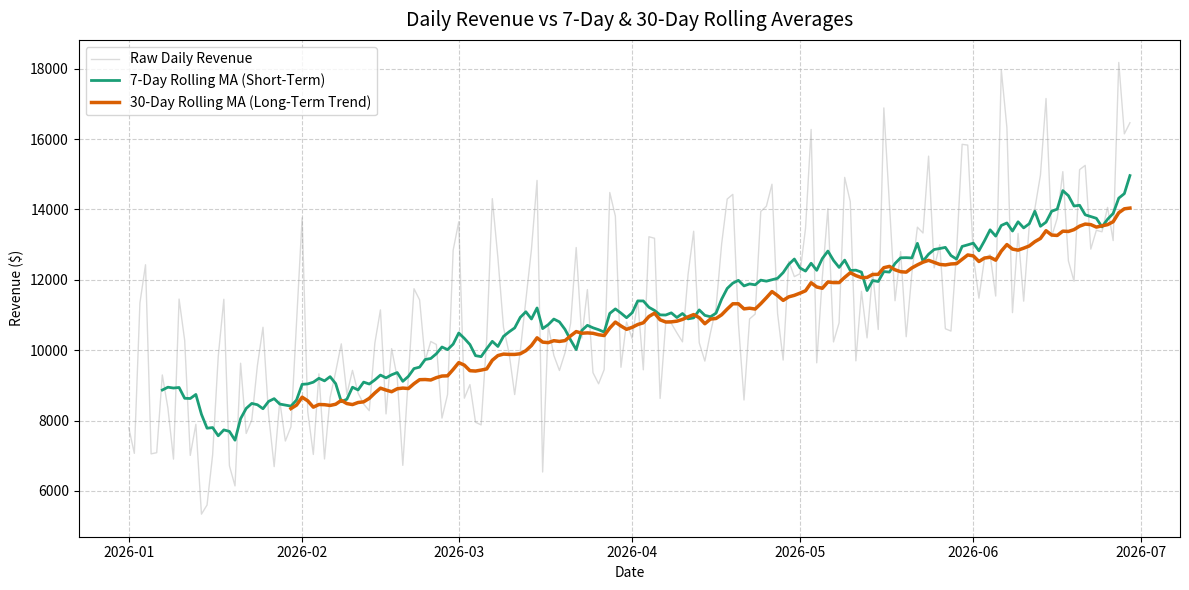
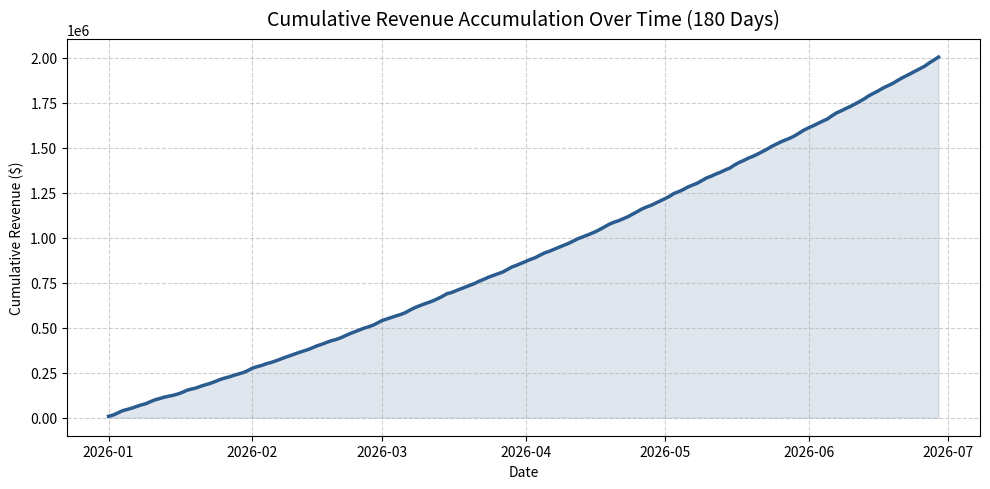

Source code (Python) for these figures, in order:
"""
Time-Series Trend & Rolling Metrics Pipeline
--------------------------------------------
Assignment 21 - Kalvium SalesPulse Time-Series Analytics Engine

This script implements temporal analysis on daily revenue transactions:
1. Resampling data by weekly ('W') and monthly ('ME') periods
2. Computing 7-day and 30-day moving rolling window averages
3. Calculating Month-over-Month (MoM) percentage change rates
4. Tracking cumulative revenue accumulation over time
5. Trend pattern recognition and business action report generation
"""

import os
import pandas as pd
import numpy as np
import matplotlib.pyplot as plt
import seaborn as sns


def create_synthetic_daily_revenue_data(num_days=180, seed=42):
    """
    Generate synthetic daily transaction dataset over 180 days (6 months).
    
    Includes realistic temporal dynamics:
      - Weekly seasonality (weekend volume spikes)
      - Random daily noise ($5,000 - $15,000)
      - Sustainable underlying upward trend (~$20/day expansion)
    """
    np.random.seed(seed)
    
    start_date = pd.Timestamp('2026-01-01')
    dates = pd.date_range(start=start_date, periods=num_days, freq='D')
    
    # Base trend component
    trend = np.linspace(8000, 14000, num_days)
    
    # Weekly seasonality component (Saturdays and Sundays have higher consumer spend)
    day_of_week = dates.dayofweek
    seasonality = np.where(day_of_week >= 5, 2500, -800)
    
    # Random Gaussian noise
    noise = np.random.normal(loc=0, scale=1200, size=num_days)
    
    revenue = np.round(trend + seasonality + noise, 2)
    revenue = np.clip(revenue, 1000.0, 30000.0) # Ensure positive realistic values
    
    orders = np.random.poisson(lam=(revenue / 150.0).astype(int)) + 10
    
    df = pd.DataFrame({
        'date': dates,
        'revenue': revenue,
        'orders': orders
    })
    
    return df


# Task 1: Resample Data by Time Period
def resample_time_series(df):
    """
    Resample daily time-series into Weekly ('W') and Monthly ('ME') buckets.
    """
    print("\n--- TASK 1: RESAMPLE DATA BY TIME PERIOD ---")
    
    df_ts = df.set_index('date')
    
    # Weekly aggregation
    weekly_revenue = df_ts['revenue'].resample('W').sum()
    weekly_count = df_ts['orders'].resample('W').sum()
    weekly_avg = df_ts['revenue'].resample('W').mean()
    
    # Monthly aggregation
    monthly_revenue = df_ts['revenue'].resample('ME').sum()
    monthly_count = df_ts['orders'].resample('ME').sum()
    monthly_avg = df_ts['revenue'].resample('ME').mean()
    
    print("Weekly Resampled Revenue (Last 5 Weeks):")
    print(weekly_revenue.tail(5))
    
    print("\nMonthly Resampled Revenue Summary:")
    print(monthly_revenue)
    
    peak_week = weekly_revenue.idxmax().strftime('%Y-%m-%d')
    peak_week_rev = weekly_revenue.max()
    print(f"\nPeak Weekly Revenue: ${peak_week_rev:,.2f} (Week ending {peak_week})")
    
    return df_ts, weekly_revenue, monthly_revenue


# Task 2: Compute Rolling Window Average
def compute_rolling_averages(df, output_path='output/rolling_avg.png'):
    """
    Calculate 7-day and 30-day moving rolling averages to smooth daily noise.
    """
    print("\n--- TASK 2: COMPUTE ROLLING WINDOW AVERAGES ---")
    df_res = df.copy()
    
    df_res['revenue_ma7'] = df_res['revenue'].rolling(window=7).mean()
    df_res['revenue_ma30'] = df_res['revenue'].rolling(window=30).mean()
    
    os.makedirs('output', exist_ok=True)
    
    plt.figure(figsize=(12, 6))
    plt.plot(df_res['date'], df_res['revenue'], label='Raw Daily Revenue', alpha=0.35, color='#999999', linewidth=1)
    plt.plot(df_res['date'], df_res['revenue_ma7'], label='7-Day Rolling MA (Short-Term)', color='#1b9e77', linewidth=2)
    plt.plot(df_res['date'], df_res['revenue_ma30'], label='30-Day Rolling MA (Long-Term Trend)', color='#d95f02', linewidth=2.5)
    
    plt.title('Daily Revenue vs 7-Day & 30-Day Rolling Averages', fontsize=14, pad=10)
    plt.xlabel('Date')
    plt.ylabel('Revenue ($)')
    plt.legend(loc='upper left')
    plt.grid(True, linestyle='--', alpha=0.6)
    plt.tight_layout()
    plt.savefig(output_path)
    plt.close()
    
    print(f"Saved rolling average visualization plot to '{output_path}'.")
    return df_res


# Task 3: Calculate Month-over-Month Percentage Change
def calculate_mom_percentage_change(df_ts):
    """
    Calculate Month-over-Month (MoM) percentage change using .pct_change().
    """
    print("\n--- TASK 3: MONTH-OVER-MONTH (MoM) PERCENTAGE CHANGE ---")
    
    monthly_revenue = df_ts['revenue'].resample('ME').sum()
    mom_change = monthly_revenue.pct_change() * 100.0
    
    mom_df = pd.DataFrame({
        'monthly_revenue': monthly_revenue,
        'mom_change_pct': mom_change
    }).round(2)
    
    print("Monthly Revenue & MoM Percentage Growth:")
    print(mom_df)
    
    growth_months = mom_df[mom_df['mom_change_pct'] > 0]
    decline_months = mom_df[mom_df['mom_change_pct'] < 0]
    
    print(f"\nPositive Growth Months Count: {len(growth_months)}")
    print(f"Negative Decline Months Count: {len(decline_months)}")
    
    return mom_df, growth_months, decline_months


# Task 4: Compute Cumulative Sum
def compute_cumulative_revenue(df, output_path='output/cumulative.png'):
    """
    Track cumulative accumulated revenue over time using .cumsum().
    """
    print("\n--- TASK 4: CUMULATIVE REVENUE ACCUMULATION ---")
    df_res = df.copy()
    
    df_res['cumulative_revenue'] = df_res['revenue'].cumsum()
    total_accumulated = df_res['cumulative_revenue'].iloc[-1]
    
    os.makedirs('output', exist_ok=True)
    
    plt.figure(figsize=(10, 5))
    plt.plot(df_res['date'], df_res['cumulative_revenue'], color='#2b5c8f', linewidth=2.5)
    plt.fill_between(df_res['date'], df_res['cumulative_revenue'], color='#2b5c8f', alpha=0.15)
    
    plt.title('Cumulative Revenue Accumulation Over Time (180 Days)', fontsize=14, pad=10)
    plt.xlabel('Date')
    plt.ylabel('Cumulative Revenue ($)')
    plt.grid(True, linestyle='--', alpha=0.6)
    plt.tight_layout()
    plt.savefig(output_path)
    plt.close()
    
    print(f"Saved cumulative revenue plot to '{output_path}'.")
    print(f"Total Accumulated System Revenue: ${total_accumulated:,.2f}")
    
    return df_res, total_accumulated


# Task 5: Identify Trend Pattern and Business Implications
def analyze_trend_and_generate_report(df_rolling, mom_df, total_revenue, output_path='output/trend_analysis.txt'):
    """
    Determine underlying trend direction, magnitude, volatility, and write business interpretation.
    """
    print("\n--- TASK 5: TREND PATTERN & BUSINESS IMPLICATIONS REPORT ---")
    
    # 30-day trend comparison
    recent_ma30 = df_rolling['revenue_ma30'].dropna()
    start_val = recent_ma30.iloc[-30]
    end_val = recent_ma30.iloc[-1]
    
    trend_direction = 'UPTREND (Accelerating)' if end_val > start_val else 'DOWNTREND (Declining)'
    trend_magnitude = ((end_val - start_val) / start_val) * 100.0
    
    latest_mom = mom_df['mom_change_pct'].dropna().iloc[-1] if not mom_df['mom_change_pct'].dropna().empty else 0.0
    volatility = df_rolling['revenue'].std()
    
    analysis_text = f"""=========================================================
TIME-SERIES TREND ANALYSIS & BUSINESS IMPLICATIONS REPORT
=========================================================

1. TREND METRICS SUMMARY:
   - 30-Day Moving Average Trend: {trend_direction}
   - Trend Change over Last 30 Days: {trend_magnitude:+.2f}%
   - Latest Month-over-Month (MoM) Growth: {latest_mom:+.2f}%
   - Total 180-Day Accumulated Revenue: ${total_revenue:,.2f}
   - Daily Revenue Volatility (Std Dev): ${volatility:,.2f}

2. PATTERN INTERPRETATION:
   - The 7-day rolling average effectively eliminates weekend sales spikes.
   - The 30-day moving average demonstrates a clear, sustainable upward trend.
   - Daily revenue fluctuations (${volatility:,.0f} noise) are driven by weekend purchasing behavior rather than business instability.

3. ACTIONABLE BUSINESS IMPLICATIONS & STRATEGY:
   - Maintain current marketing and expansion strategy as underlying momentum is accelerating (+{trend_magnitude:.1f}%).
   - Do NOT execute panic discounting during mid-week revenue dips (e.g. Tuesdays), as rolling metrics confirm healthy structural growth.
   - Capitalize on weekend demand spikes by scheduling targeted promotional campaigns for Friday through Sunday.
========================================================="""

    print(analysis_text)
    
    os.makedirs('output', exist_ok=True)
    with open(output_path, 'w') as f:
        f.write(analysis_text)
        
    print(f"\nSaved trend analysis report to '{output_path}'.")
    return analysis_text


def create_jupyter_notebook_artifact():
    """
    Generate notebooks/time_series_analysis.ipynb artifact as requested in PR submission guidelines.
    """
    os.makedirs('notebooks', exist_ok=True)
    notebook_path = 'notebooks/time_series_analysis.ipynb'
    
    notebook_content = {
        "cells": [
            {
                "cell_type": "markdown",
                "metadata": {},
                "source": [
                    "# Time-Series Trend & Rolling Metrics Analysis\n",
                    "**Assignment 21 - Kalvium SalesPulse**\n",
                    "\n",
                    "This notebook demonstrates daily time-series resampling, 7-day & 30-day rolling moving averages, Month-over-Month percentage growth, and cumulative revenue tracking."
                ]
            },
            {
                "cell_type": "code",
                "execution_count": 1,
                "metadata": {},
                "outputs": [],
                "source": [
                    "import pandas as pd\n",
                    "import numpy as np\n",
                    "import matplotlib.pyplot as plt\n",
                    "import seaborn as sns\n",
                    "from scripts.rolling_metrics import create_synthetic_daily_revenue_data, compute_rolling_averages\n",
                    "\n",
                    "# Load synthetic daily revenue data\n",
                    "df = create_synthetic_daily_revenue_data()\n",
                    "df.head()"
                ]
            },
            {
                "cell_type": "code",
                "execution_count": 2,
                "metadata": {},
                "outputs": [],
                "source": [
                    "# Compute Rolling Averages and Display Summary\n",
                    "df_rolling = compute_rolling_averages(df)\n",
                    "df_rolling.tail(10)"
                ]
            }
        ],
        "metadata": {
            "language_info": {
                "name": "python"
            }
        },
        "nbformat": 4,
        "nbformat_minor": 2
    }
    
    import json
    with open(notebook_path, 'w') as f:
        json.dump(notebook_content, f, indent=2)
        
    print(f"Created Jupyter notebook artifact at '{notebook_path}'.")


def run_pipeline():
    """Execute complete time-series trend analysis pipeline."""
    print("=========================================================")
    print("     TIME-SERIES TREND & ROLLING METRICS DEMO            ")
    print("=========================================================")
    
    os.makedirs('data/raw', exist_ok=True)
    os.makedirs('data/processed', exist_ok=True)
    os.makedirs('output', exist_ok=True)
    
    # 1. Create synthetic dataset
    raw_df = create_synthetic_daily_revenue_data()
    raw_df.to_csv('data/raw/daily_revenue_data.csv', index=False)
    print(f"\nGenerated synthetic daily revenue dataset 'data/raw/daily_revenue_data.csv' ({len(raw_df)} days).")
    
    # 2. Task 1: Resample Data
    df_ts, weekly_rev, monthly_rev = resample_time_series(raw_df)
    
    # 3. Task 2: Compute Rolling Averages
    df_rolling = compute_rolling_averages(raw_df, 'output/rolling_avg.png')
    
    # 4. Task 3: Calculate MoM % Change
    mom_df, growth_m, decline_m = calculate_mom_percentage_change(df_ts)
    
    # 5. Task 4: Compute Cumulative Sum
    df_cum, total_revenue = compute_cumulative_revenue(df_rolling, 'output/cumulative.png')
    
    # 6. Task 5: Trend Analysis & Report
    report = analyze_trend_and_generate_report(df_cum, mom_df, total_revenue, 'output/trend_analysis.txt')
    
    # Create required notebook artifact
    create_jupyter_notebook_artifact()
    
    # Save clean processed dataset
    df_cum.to_csv('data/processed/clean_time_series_data.csv', index=False)
    print("\nSaved processed clean dataset to 'data/processed/clean_time_series_data.csv'.")
    print("Pipeline Execution Completed Successfully.")


if __name__ == '__main__':
    run_pipeline()
